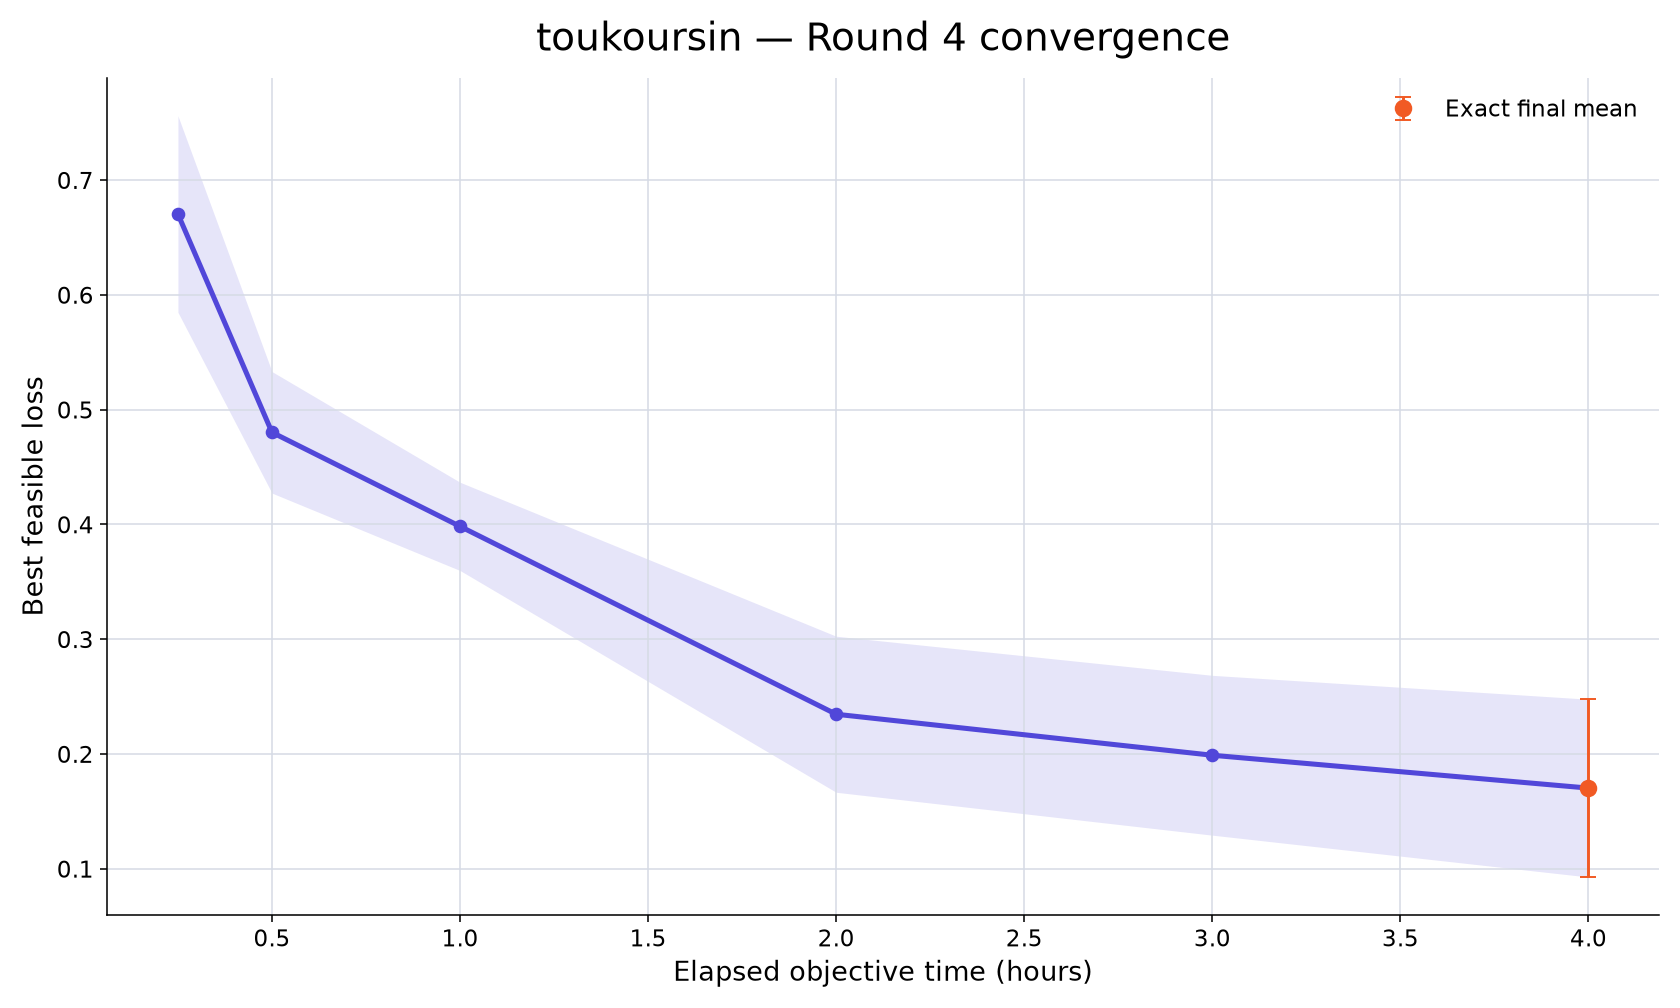

The table this chart was drawn from, first rows:
rank, participant_id, elapsed_minutes, runs_with_value, mean_best_feasible_loss, std_best_feasible_loss, sem_best_feasible_loss, median_best_feasible_loss, minimum_best_feasible_loss, maximum_best_feasible_loss, exact_run_count, conservative_upper_bound_run_count, missing_run_count
39, toukoursin, 15, 10, 0.6704, 0.2706, 0.08557, 0.6297, 0.3444, 1.205, 0, 10, 0
39, toukoursin, 30, 10, 0.4802, 0.1674, 0.05293, 0.4721, 0.1975, 0.7144, 0, 10, 0
39, toukoursin, 60, 10, 0.3983, 0.1216, 0.03844, 0.3927, 0.1926, 0.666, 0, 10, 0
39, toukoursin, 120, 10, 0.2346, 0.2149, 0.06796, 0.2867, -0.2133, 0.5246, 1, 9, 0
39, toukoursin, 180, 10, 0.1989, 0.2201, 0.06962, 0.2291, -0.2993, 0.4844, 1, 9, 0
39, toukoursin, 240, 10, 0.1703, 0.2449, 0.07745, 0.2243, -0.4266, 0.4163, 10, 0, 0
